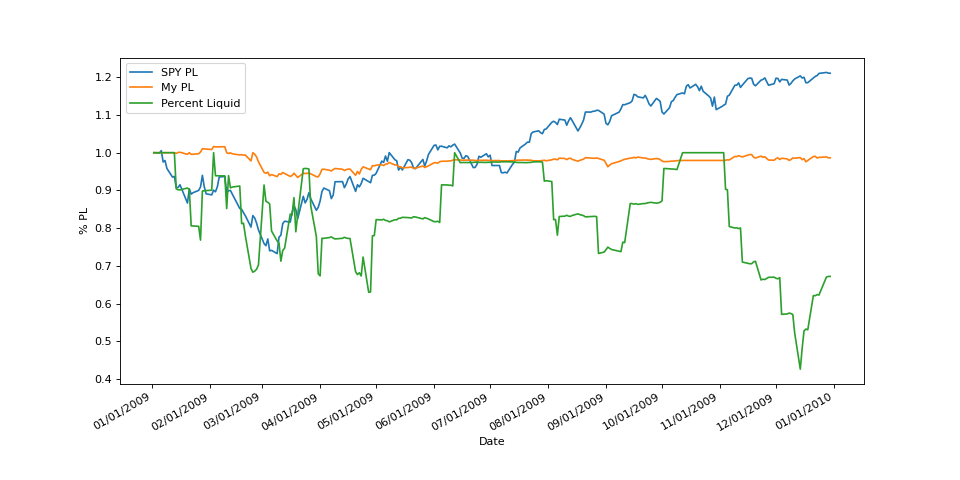

Data behind this chart, as committed beside it:
, date, $p/l, %p/l, SPY $p/l, SPY %p/l, percent liquid, cash balance
0, 2009-01-02 00:00:00, 0.0, 1.0, 0.0, 1.0, 1.0, 5000
1, 2009-01-05 00:00:00, 0.0, 1.0, -0.11, 0.9988, 1.0, 5000
2, 2009-01-06 00:00:00, 0.0, 1.0, 0.51, 1.005, 1.0, 5000
3, 2009-01-07 00:00:00, 0.0, 1.0, -2.29, 0.9754, 1.0, 5000
4, 2009-01-08 00:00:00, 0.0, 1.0, -1.92, 0.9793, 1.0, 5000
5, 2009-01-09 00:00:00, 0.0, 1.0, -3.87, 0.9584, 1.0, 5000
6, 2009-01-12 00:00:00, 0.0, 1.0, -6.01, 0.9353, 1.0, 5000
7, 2009-01-13 00:00:00, 0.0, 1.0, -5.85, 0.9371, 1.0, 5000
8, 2009-01-14 00:00:00, -9.2, 0.9982, -8.59, 0.9076, 0.9041, 4512
9, 2009-01-15 00:00:00, 3.68, 1.001, -8.56, 0.9079, 0.9018, 4512
10, 2009-01-16 00:00:00, 5.98, 1.001, -7.9, 0.915, 0.9014, 4512
11, 2009-01-20 00:00:00, -22.08, 0.9956, -12.39, 0.8667, 0.9065, 4512
12, 2009-01-21 00:00:00, 0.69, 1, -8.91, 0.9042, 0.9024, 4512
13, 2009-01-22 00:00:00, -21.49, 0.9957, -10.21, 0.8902, 0.8062, 4014
14, 2009-01-23 00:00:00, -20.05, 0.996, -9.85, 0.894, 0.806, 4014
15, 2009-01-26 00:00:00, -14.03, 0.9972, -9.28, 0.9002, 0.805, 4014
16, 2009-01-27 00:00:00, 9.298, 1.002, -8.43, 0.9093, 0.7685, 3850
17, 2009-01-28 00:00:00, 53.21, 1.011, -5.57, 0.9401, 0.8987, 4541
18, 2009-01-29 00:00:00, 49.97, 1.01, -8.41, 0.9095, 0.8993, 4541
19, 2009-01-30 00:00:00, 47.54, 1.01, -10.13, 0.891, 0.8997, 4541
20, 2009-02-02 00:00:00, 42.14, 1.008, -10.38, 0.8883, 0.9007, 4541
21, 2009-02-03 00:00:00, 81.29, 1.016, -9.22, 0.9008, 1.0, 5081
22, 2009-02-04 00:00:00, 76.41, 1.015, -9.63, 0.8964, 0.939, 4767
23, 2009-02-05 00:00:00, 76.31, 1.015, -8.39, 0.9097, 0.939, 4767
24, 2009-02-06 00:00:00, 77.9, 1.016, -5.98, 0.9357, 0.9387, 4767
25, 2009-02-09 00:00:00, 78.65, 1.016, -5.86, 0.937, 0.9386, 4767
26, 2009-02-10 00:00:00, -0.4387, 0.9999, -9.85, 0.894, 0.852, 4259
27, 2009-02-11 00:00:00, -10.51, 0.9979, -9.36, 0.8993, 0.9393, 4686
28, 2009-02-12 00:00:00, -2.336, 0.9995, -9.3, 0.9, 0.9068, 4532
29, 2009-02-13 00:00:00, -14.79, 0.997, -10.2, 0.8903, 0.909, 4532
30, 2009-02-17 00:00:00, -29.69, 0.9941, -13.74, 0.8522, 0.9118, 4532
31, 2009-02-18 00:00:00, -25.89, 0.9948, -13.93, 0.8502, 0.8121, 4039
32, 2009-02-19 00:00:00, -32.54, 0.9935, -14.78, 0.841, 0.8132, 4039
33, 2009-02-20 00:00:00, -31.57, 0.9937, -15.54, 0.8328, 0.78, 3875
34, 2009-02-23 00:00:00, -109, 0.9782, -18.31, 0.803, 0.6936, 3393
35, 2009-02-24 00:00:00, 0.1408, 1, -15.48, 0.8335, 0.6835, 3418
36, 2009-02-25 00:00:00, -19.76, 0.996, -16.09, 0.8269, 0.6863, 3418
37, 2009-02-26 00:00:00, -56.03, 0.9888, -17.34, 0.8135, 0.6913, 3418
38, 2009-02-27 00:00:00, -120.7, 0.9759, -19.03, 0.7953, 0.7027, 3429
39, 2009-03-02 00:00:00, -260.1, 0.948, -22.36, 0.7595, 0.9145, 4335
40, 2009-03-03 00:00:00, -273.5, 0.9453, -22.89, 0.7538, 0.8714, 4119
41, 2009-03-04 00:00:00, -257.9, 0.9484, -21.23, 0.7716, 0.8686, 4119
42, 2009-03-05 00:00:00, -305.1, 0.939, -24.16, 0.7401, 0.8644, 4058
43, 2009-03-06 00:00:00, -289.7, 0.9421, -24.04, 0.7414, 0.7927, 3734
44, 2009-03-09 00:00:00, -316.1, 0.9368, -24.85, 0.7327, 0.7664, 3590
45, 2009-03-10 00:00:00, -280.8, 0.9438, -20.79, 0.7764, 0.7606, 3590
46, 2009-03-11 00:00:00, -287.2, 0.9426, -20.32, 0.7814, 0.7127, 3359
47, 2009-03-12 00:00:00, -261.8, 0.9476, -17.46, 0.8122, 0.7409, 3511
48, 2009-03-13 00:00:00, -275.9, 0.9448, -16.87, 0.8185, 0.7471, 3529
49, 2009-03-16 00:00:00, -313.9, 0.9372, -17.1, 0.816, 0.8374, 3924
50, 2009-03-17 00:00:00, -302.2, 0.9396, -14.78, 0.841, 0.8353, 3924
51, 2009-03-18 00:00:00, -271.3, 0.9457, -13.03, 0.8598, 0.8809, 4165
52, 2009-03-19 00:00:00, -299.2, 0.9402, -14.02, 0.8492, 0.7905, 3716
53, 2009-03-20 00:00:00, -328.3, 0.9343, -16.25, 0.8252, 0.8349, 3901
54, 2009-03-23 00:00:00, -271.7, 0.9457, -10.74, 0.8845, 0.9575, 4527
55, 2009-03-24 00:00:00, -275.9, 0.9448, -12.36, 0.867, 0.9583, 4527
56, 2009-03-25 00:00:00, -273.7, 0.9453, -11.51, 0.8762, 0.9579, 4527
57, 2009-03-26 00:00:00, -268.4, 0.9463, -9.85, 0.894, 0.9568, 4527
58, 2009-03-27 00:00:00, -279.9, 0.944, -11.35, 0.8779, 0.8592, 4056
59, 2009-03-30 00:00:00, -317.2, 0.9366, -14.17, 0.8476, 0.7778, 3642
... 191 more rows
